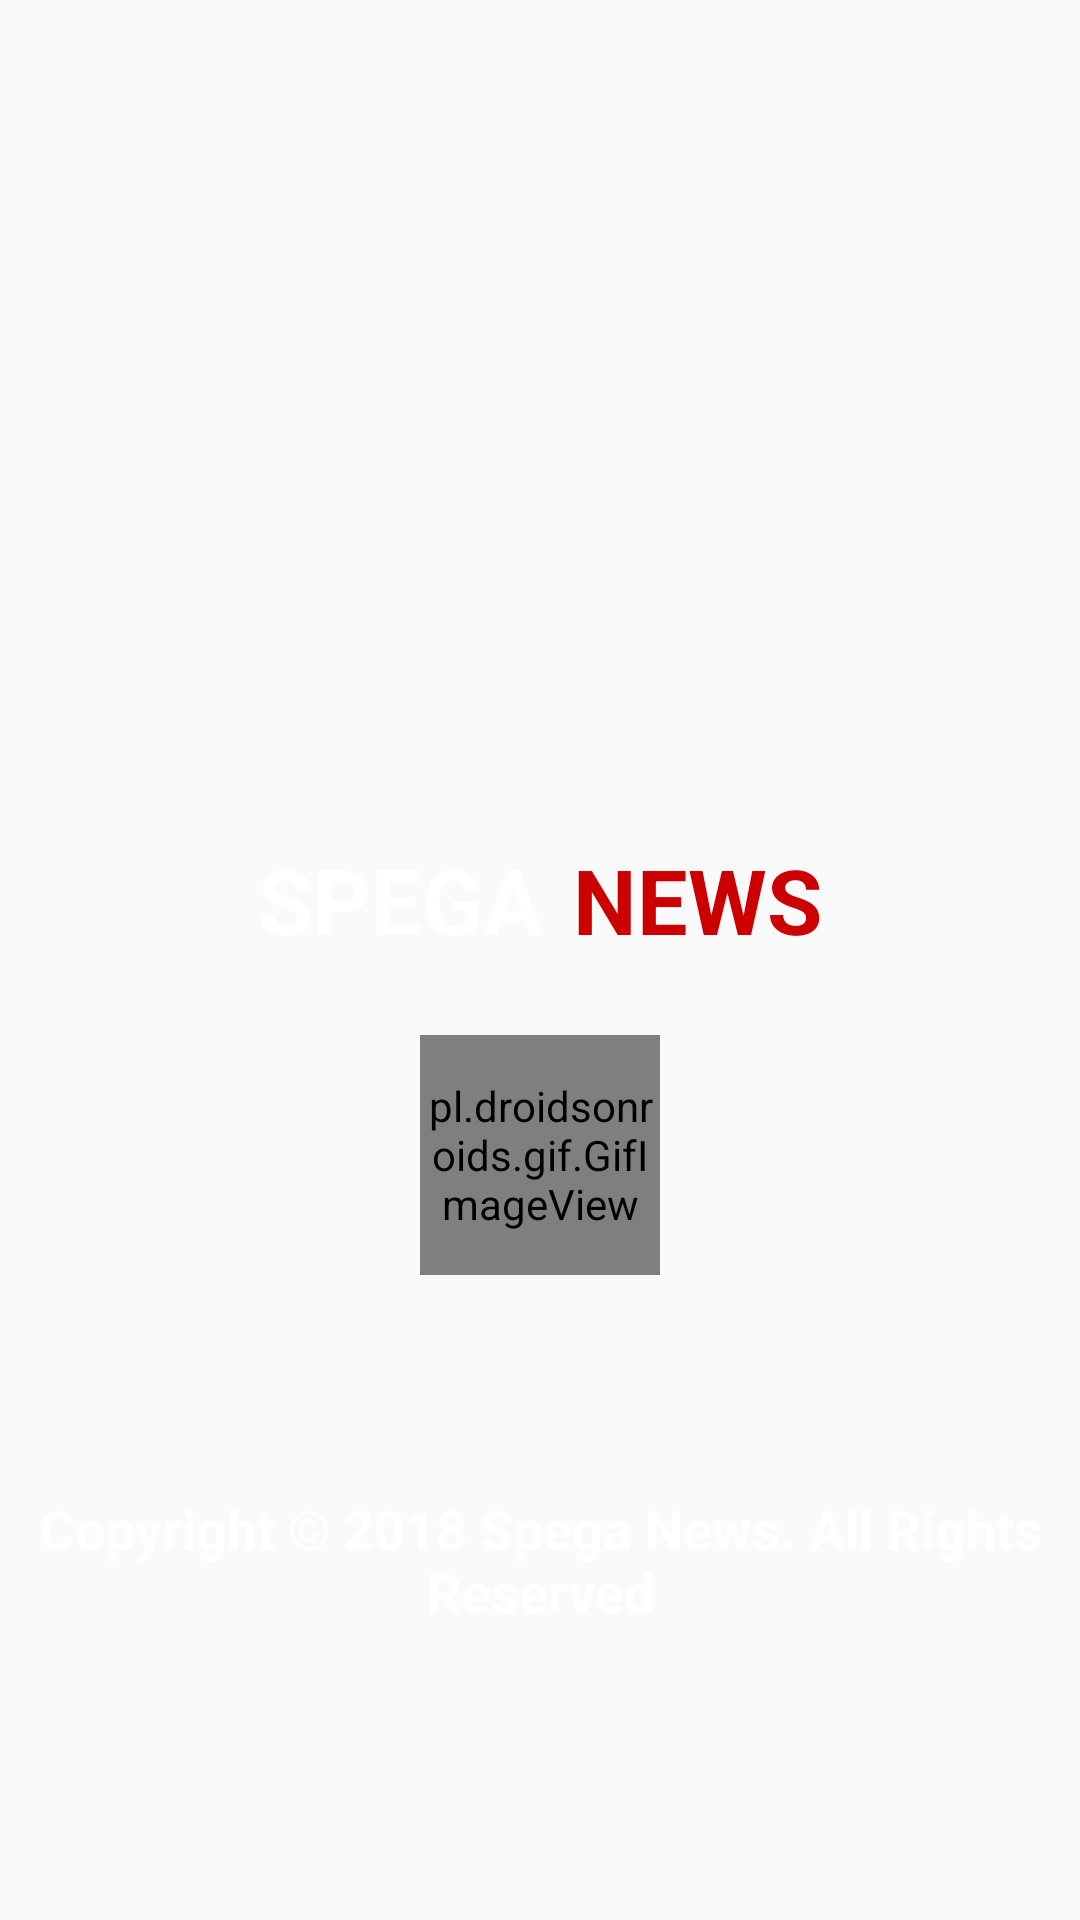

Layout XML and referenced resources for this Android screen:
<!-- AndroidManifest.xml: application theme AppTheme -->
<!-- res/layout/activity_news__splash.xml -->
<?xml version="1.0" encoding="utf-8"?>
<LinearLayout xmlns:android="http://schemas.android.com/apk/res/android"
    xmlns:app="http://schemas.android.com/apk/res-auto"
    xmlns:tools="http://schemas.android.com/tools"
    android:layout_width="match_parent"
    android:layout_height="match_parent"
    android:orientation="vertical"
    android:background="@drawable/bagroundnew"
    tools:context="com.example.admin.spega_news.News_Splash">
    <ImageView
        android:layout_width="230dp"
        android:layout_height="250dp"
        android:src="@drawable/sportscrop"
        android:layout_gravity="center"
        android:id="@+id/imageview_sports"
        android:layout_marginTop="5dp"

        />
    <LinearLayout
        android:layout_width="wrap_content"
        android:layout_height="wrap_content"
        android:orientation="horizontal"
        android:layout_gravity="center">
        <TextView
            android:layout_width="match_parent"
            android:layout_height="50dp"
            android:text="SPEGA"
            android:gravity="center"
            android:textColor="#FFFFFF"
            android:textStyle="bold"
            android:textSize="30dp"
            android:layout_marginTop="20dp"
            />

        <TextView
            android:layout_width="match_parent"
            android:layout_height="50dp"
            android:text="NEWS"
            android:textColor="@android:color/holo_red_dark"
            android:textStyle="bold"
            android:textSize="30dp"
            android:layout_marginTop="20dp"
            android:layout_marginLeft="10dp"
            />
    </LinearLayout>




    <pl.droidsonroids.gif.GifImageView
        android:layout_width="80dp"
        android:layout_height="80dp"
        android:src="@drawable/global_loader"
        android:layout_gravity="center"
        android:layout_marginTop="20dp" />

    <TextView
        android:layout_width="match_parent"
        android:layout_height="50dp"
        android:text="Copyright © 2018 Spega News. All Rights Reserved"
        android:gravity="center"
        android:textColor="#FFFFFF"
        android:textStyle="bold"
        android:textSize="18dp"
        android:layout_marginTop="70dp"
        />


</LinearLayout>
<!-- resources referenced by this layout -->
<resources>
  <style name="AppTheme" parent="Theme.AppCompat.Light.DarkActionBar">
          
          <item name="colorPrimary">@color/colorPrimary</item>
          <item name="colorPrimaryDark">@color/colorPrimaryDark</item>
          <item name="colorAccent">@color/colorAccent</item>
      </style>
  <!-- not gathered from this repository: default colours our renderer supplied (Android Studio template values) -->
  <color name="colorPrimary">#FF6200EE</color>
  <color name="colorPrimaryDark">#FF3700B3</color>
  <color name="colorAccent">#FF03DAC5</color>
</resources>
